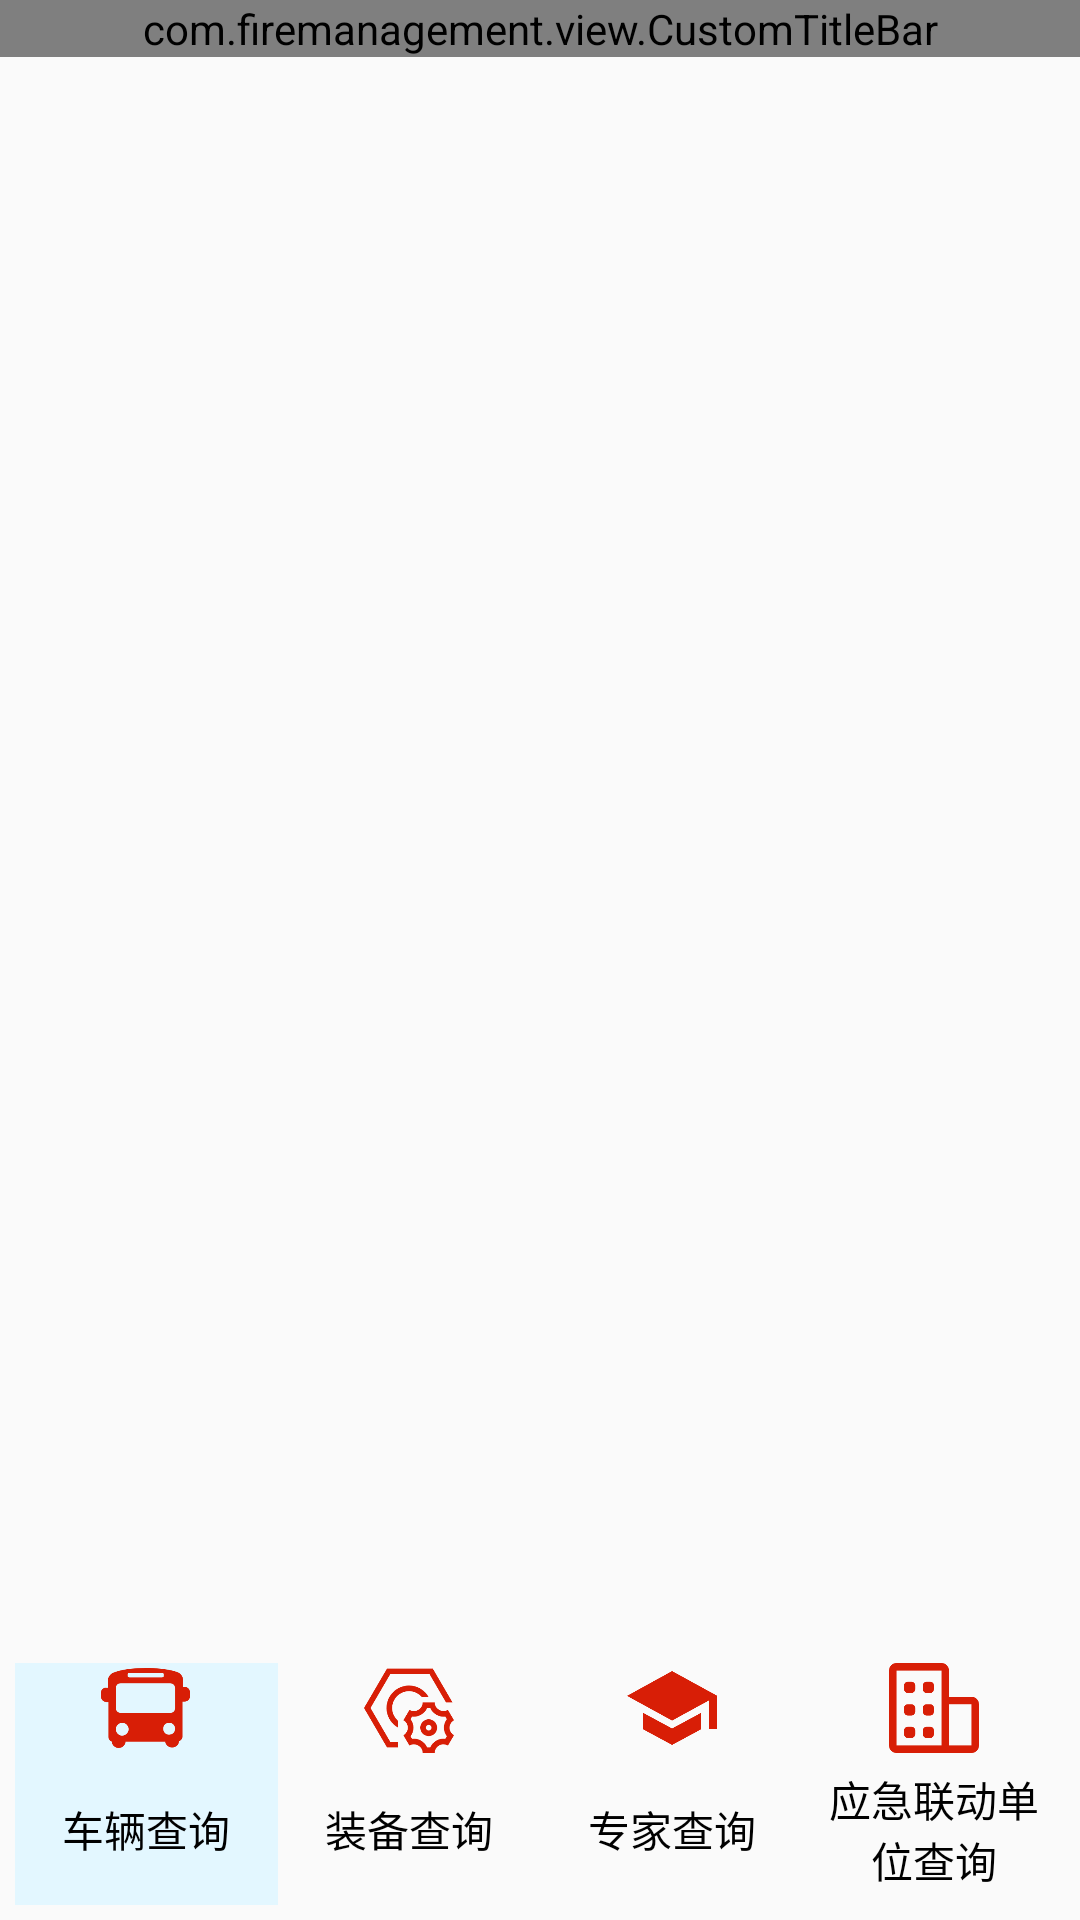

Android layout source for this screen:
<!-- AndroidManifest.xml: application theme AppTheme -->
<!-- res/layout/activity_querymanagement.xml -->
<?xml version="1.0" encoding="utf-8"?>
<LinearLayout xmlns:android="http://schemas.android.com/apk/res/android"
    xmlns:app="http://schemas.android.com/apk/res-auto"
    android:layout_width="match_parent"
    android:layout_height="match_parent"
    android:orientation="vertical">

    <com.firemanagement.view.CustomTitleBar
        android:id="@+id/ctb_query_management"
        android:layout_width="match_parent"
        android:layout_height="wrap_content"
        app:leftImage="@drawable/go_back"
        app:middleTextSize="@dimen/dp_20"
        app:middleTitle="查询管理" />

    <FrameLayout
        android:id="@+id/fragment_query_management"
        android:layout_width="match_parent"
        android:layout_height="match_parent"
        android:layout_weight="1"></FrameLayout>

    <LinearLayout
        android:layout_width="match_parent"
        android:layout_height="wrap_content"
        android:gravity="center"
        android:orientation="horizontal"
        android:padding="5dp">

        <LinearLayout
            android:id="@+id/ll_vehicle_inquiry"
            android:layout_width="match_parent"
            android:layout_height="match_parent"
            android:layout_weight="1"
            android:background="#E3F7FF"
            android:gravity="center"
            android:orientation="vertical">

            <ImageView
                android:layout_width="@dimen/dp_30"
                android:layout_height="@dimen/dp_30"
                android:src="@drawable/cheliang" />

            <TextView
                android:layout_width="match_parent"
                android:layout_height="match_parent"
                android:gravity="center"
                android:padding="5dp"
                android:text="车辆查询"
                android:textColor="#000"
                android:textSize="14sp" />

        </LinearLayout>

        <LinearLayout
            android:id="@+id/ll_equipment_inquiry"
            android:layout_width="match_parent"
            android:layout_height="match_parent"
            android:layout_weight="1"
            android:gravity="center"
            android:orientation="vertical">

            <ImageView
                android:layout_width="@dimen/dp_30"
                android:layout_height="@dimen/dp_30"
                android:src="@drawable/clzb" />

            <TextView
                android:layout_width="match_parent"
                android:layout_height="match_parent"
                android:gravity="center"
                android:padding="5dp"
                android:text="装备查询"
                android:textColor="#000"
                android:textSize="14sp" />

        </LinearLayout>

        <LinearLayout
            android:id="@+id/ll_expert_inquiry"
            android:layout_width="match_parent"
            android:layout_height="match_parent"
            android:layout_weight="1"
            android:gravity="center"
            android:orientation="vertical">

            <ImageView
                android:layout_width="@dimen/dp_30"
                android:layout_height="@dimen/dp_30"
                android:src="@drawable/zj" />

            <TextView
                android:layout_width="match_parent"
                android:layout_height="match_parent"
                android:gravity="center"
                android:padding="5dp"
                android:text="专家查询"
                android:textColor="#000"
                android:textSize="14sp" />

        </LinearLayout>

        <LinearLayout
            android:id="@+id/ll_emergency_linkage_unit_inquiry"
            android:layout_width="match_parent"
            android:layout_height="match_parent"
            android:layout_weight="1"
            android:gravity="center"
            android:orientation="vertical">

            <ImageView
                android:layout_width="@dimen/dp_30"
                android:layout_height="@dimen/dp_30"
                android:src="@drawable/yjlddw" />

            <TextView
                android:layout_width="match_parent"
                android:layout_height="match_parent"
                android:gravity="center"
                android:padding="5dp"
                android:text="应急联动单位查询"
                android:textColor="#000"
                android:textSize="14sp" />

        </LinearLayout>

    </LinearLayout>

</LinearLayout>
<!-- resources referenced by this layout -->
<resources>
  <dimen name="dp_20">20dp</dimen>
  <dimen name="dp_30">30dp</dimen>
  <!-- drawable cheliang: png bitmap (drawable, 6571 bytes) -->
  <!-- drawable clzb: png bitmap (drawable, 10589 bytes) -->
  <!-- drawable go_back: png bitmap (drawable, 1191 bytes) -->
  <!-- drawable yjlddw: png bitmap (drawable, 5370 bytes) -->
  <!-- drawable zj: png bitmap (drawable, 6886 bytes) -->
  <style name="AppTheme" parent="Theme.AppCompat.Light.DarkActionBar">
          
          <item name="colorPrimary">@color/colorPrimary</item>
          <item name="colorPrimaryDark">@color/colorPrimaryDark</item>
          <item name="colorAccent">@color/colorAccent</item>
          <item name="windowNoTitle">true</item>
      </style>
  <color name="colorPrimary">#008577</color>
  <color name="colorPrimaryDark">#00574B</color>
  <color name="colorAccent">#D81B60</color>
</resources>
